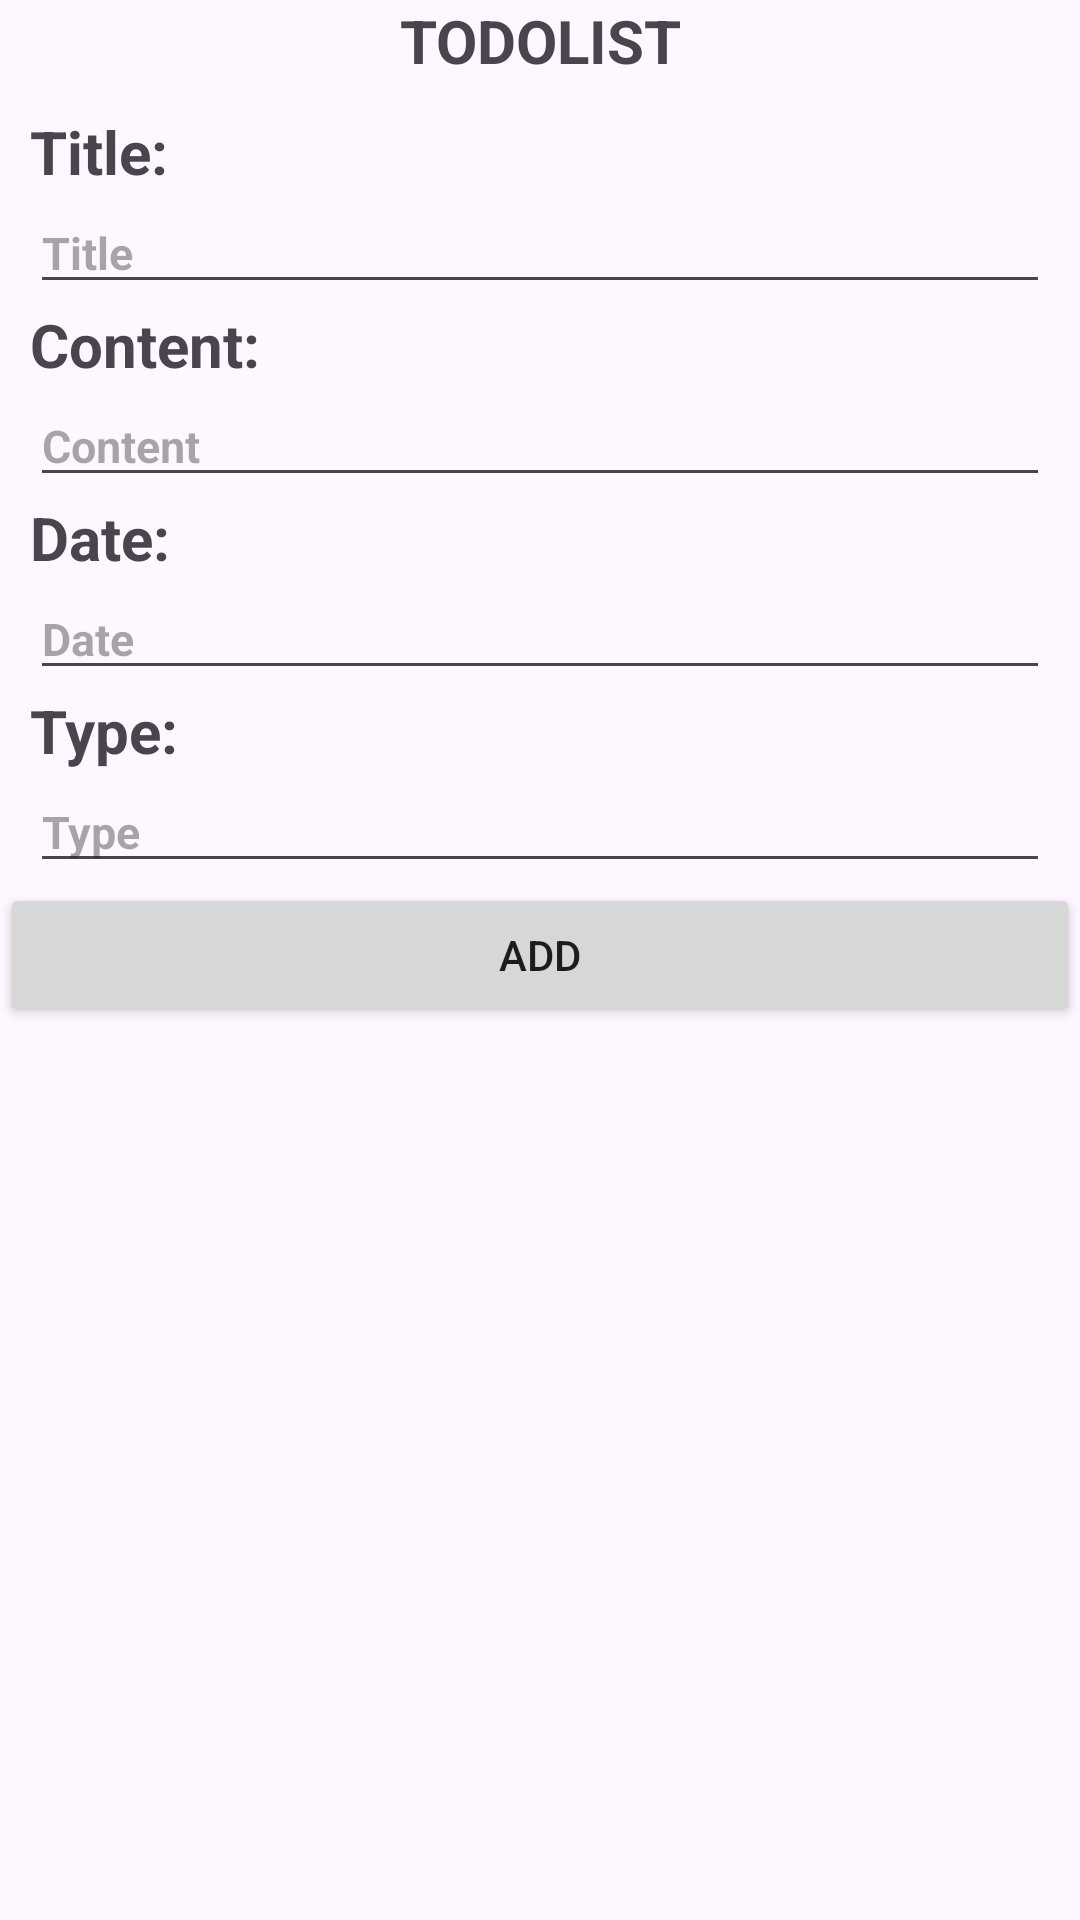

Write the Android layout XML for this screen, with the resource values it uses.
<!-- AndroidManifest.xml: application theme Theme.Lap2try -->
<!-- res/layout/activity_main.xml -->
<?xml version="1.0" encoding="utf-8"?>
<LinearLayout xmlns:android="http://schemas.android.com/apk/res/android"
    xmlns:app="http://schemas.android.com/apk/res-auto"
    xmlns:tools="http://schemas.android.com/tools"
    android:layout_width="match_parent"
    android:layout_height="match_parent"
    android:orientation="vertical"
    tools:context=".MainActivity">

    <TextView
        android:layout_width="match_parent"
        android:layout_height="wrap_content"
        android:text="TODOLIST"
        android:textStyle="bold"
        android:textSize="20sp"
        android:gravity="center"
        />
    <LinearLayout
        android:layout_width="match_parent"
        android:layout_height="wrap_content"
        android:orientation="vertical"
        android:layout_marginLeft="10dp"
        android:layout_marginRight="10dp"
        android:layout_marginTop="10dp"
        >
        <TextView
            android:id="@+id/tvtitle"
            android:layout_width="match_parent"
            android:layout_height="wrap_content"
            android:text="Title:"
            android:textSize="20sp"
            android:textStyle="bold"
            />
        <EditText
            android:id="@+id/edttitle"
            android:layout_width="match_parent"
            android:layout_height="wrap_content"
            android:textStyle="bold"
            android:textSize="15sp"
            android:hint="Title"
            />

        <TextView
            android:id="@+id/tvcontent"
            android:layout_width="match_parent"
            android:layout_height="wrap_content"
            android:text="Content:"
            android:textSize="20sp"
            android:textStyle="bold"
            />
        <EditText
            android:id="@+id/edtcontent"
            android:layout_width="match_parent"
            android:layout_height="wrap_content"
            android:textStyle="bold"
            android:textSize="15sp"
            android:hint="Content"
            />

        <TextView
            android:id="@+id/tvdate"
            android:layout_width="match_parent"
            android:layout_height="wrap_content"
            android:text="Date:"
            android:textSize="20sp"
            android:textStyle="bold"
            />
        <EditText
            android:id="@+id/edtdate"
            android:layout_width="match_parent"
            android:layout_height="wrap_content"
            android:textStyle="bold"
            android:textSize="15sp"
            android:hint="Date"
            />

        <TextView
            android:id="@+id/tvtype"
            android:layout_width="match_parent"
            android:layout_height="wrap_content"
            android:text="Type:"
            android:textSize="20sp"
            android:textStyle="bold"
            />
        <EditText
            android:id="@+id/edttype"
            android:layout_width="match_parent"
            android:layout_height="wrap_content"
            android:textStyle="bold"
            android:textSize="15sp"
            android:hint="Type"
            android:inputType="none"
            android:clickable="false"
            android:focusable="false"
            android:cursorVisible="false"
            />

    </LinearLayout>

    <Button
        android:id="@+id/btnadd"
        android:layout_width="match_parent"
        android:layout_height="wrap_content"
        android:text="ADD"
        />

    <androidx.recyclerview.widget.RecyclerView
        android:id="@+id/rclistmonhoc"
        android:layout_width="match_parent"
        android:layout_height="match_parent"/>


</LinearLayout>
<!-- resources referenced by this layout -->
<resources>
  <style name="Theme.Lap2try" parent="Base.Theme.Lap2try" />
  <style name="Base.Theme.Lap2try" parent="Theme.Material3.DayNight.NoActionBar">
          
          
      </style>
</resources>
